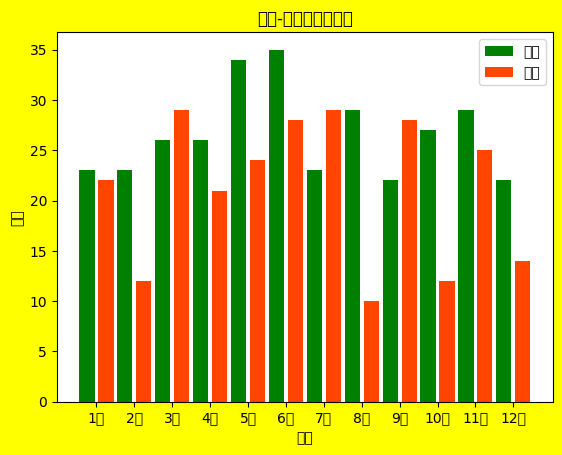

Recreate this plot in Python.
import matplotlib.pyplot as plt
import numpy as np
plt.rcParams['font.sans-serif'] = ['SimHei']

# 橘子、苹果的销售
month = np.arange(1,13)
apples = np.random.randint(20,40,12)
oranges = np.random.randint(10,30,12)

plt.figure('柱状图', facecolor='yellow')
plt.title('橘子-苹果销售走势图')
plt.xlabel('月份')
plt.ylabel('销量')
# 第一种解决方案：设置偏移
# 第二种解决方案：+ -
plt.xticks(month,["%s月"%x for x in range(1,13)])
plt.bar(month-0.25, apples, color='green',width=0.4, label='苹果')
plt.bar(month+0.25, oranges,color='orangered',width=0.4,label='橘子')
# plt.bar(month+0.25, -oranges,color='orangered',width=0.4,label='橘子')
plt.legend()

plt.show()

